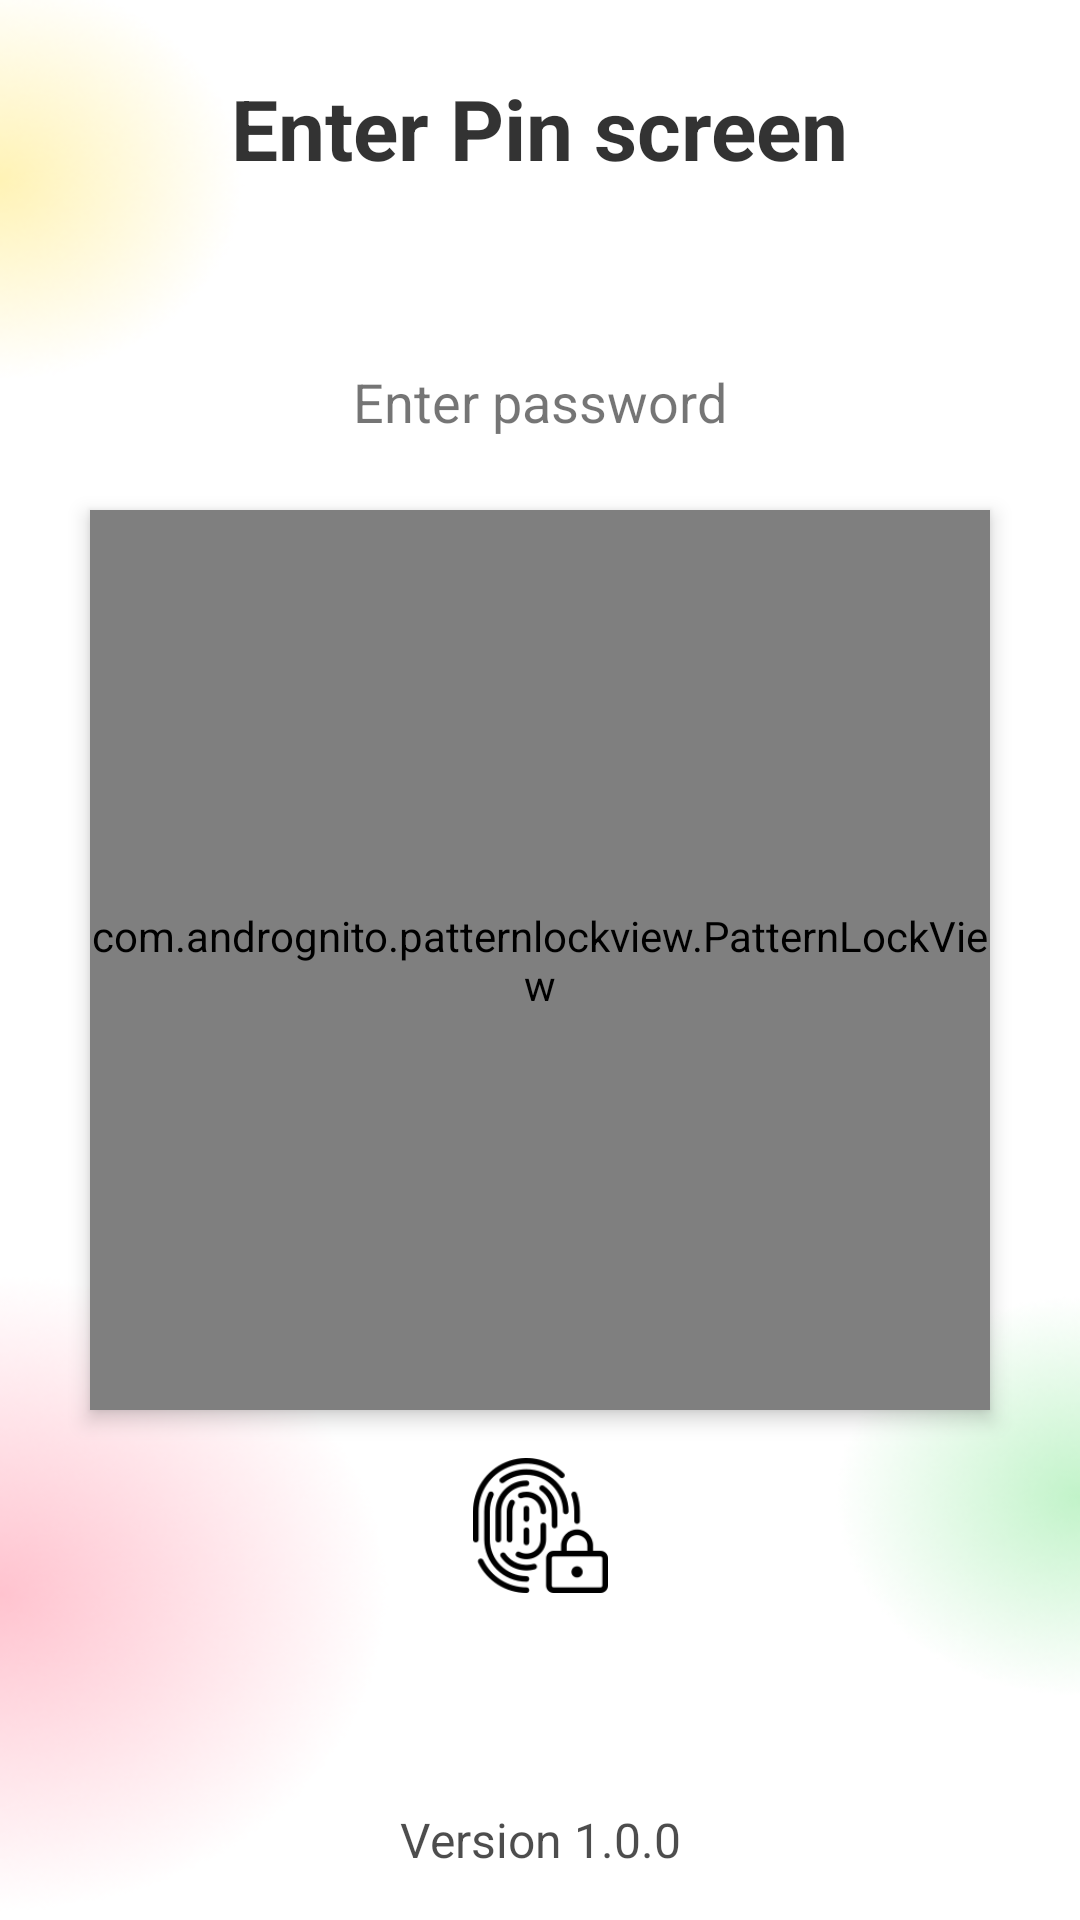

The Android layout XML behind this screen, and the referenced resources:
<!-- AndroidManifest.xml: application theme Theme.Bank2 -->
<!-- res/layout/screen_pin_enter.xml -->
<?xml version="1.0" encoding="utf-8"?>
<androidx.constraintlayout.widget.ConstraintLayout xmlns:android="http://schemas.android.com/apk/res/android"
    xmlns:app="http://schemas.android.com/apk/res-auto"
    android:layout_width="match_parent"
    android:layout_height="match_parent"
    android:background="@drawable/splashback">

    <TextView
        android:id="@+id/titleText"
        android:layout_width="wrap_content"
        android:layout_height="wrap_content"
        android:layout_marginTop="24dp"
        android:alpha=".8"
        android:text="Enter Pin screen"
        android:textColor="@color/black"
        android:textSize="28sp"
        android:textStyle="bold"
        app:layout_constraintLeft_toLeftOf="parent"
        app:layout_constraintRight_toRightOf="parent"
        app:layout_constraintTop_toTopOf="parent" />

    <com.andrognito.patternlockview.PatternLockView
        android:id="@+id/pin_lock_view"
        android:layout_width="300dp"
        android:layout_height="300dp"
        android:elevation="4dp"
        app:correctStateColor="#1E88E5"
        app:layout_constraintBottom_toBottomOf="parent"
        app:layout_constraintLeft_toLeftOf="parent"
        app:layout_constraintRight_toRightOf="parent"
        app:layout_constraintTop_toTopOf="parent"
        app:normalStateColor="@color/chuck_colorPrimary"
        app:wrongStateColor="#E83131" />

    <ImageView
        android:id="@+id/biometric"
        android:layout_width="45dp"
        android:layout_height="45dp"
        android:layout_marginTop="16dp"
        android:src="@drawable/biometric_icon"
        app:layout_constraintLeft_toLeftOf="@id/pin_lock_view"
        app:layout_constraintRight_toRightOf="@id/pin_lock_view"
        app:layout_constraintTop_toBottomOf="@id/pin_lock_view" />

    <TextView
        android:layout_width="wrap_content"
        android:layout_height="wrap_content"
        android:layout_marginBottom="24dp"
        android:text="Enter password"
        android:textSize="18sp"
        app:layout_constraintBottom_toTopOf="@id/pin_lock_view"
        app:layout_constraintLeft_toLeftOf="parent"
        app:layout_constraintRight_toRightOf="parent" />

    <TextView
        android:layout_width="wrap_content"
        android:layout_height="wrap_content"
        android:layout_marginBottom="16dp"
        android:alpha=".7"
        android:text="Version 1.0.0"
        android:textColor="@color/black"
        android:textSize="16sp"
        app:layout_constraintBottom_toBottomOf="parent"
        app:layout_constraintLeft_toLeftOf="parent"
        app:layout_constraintRight_toRightOf="parent" />

</androidx.constraintlayout.widget.ConstraintLayout>
<!-- resources referenced by this layout -->
<resources>
  <!-- drawable biometric_icon: png bitmap (drawable, 5338 bytes) -->
  <!-- drawable splashback: png bitmap (drawable, 80814 bytes) -->
  <style name="Theme.Bank2" parent="Theme.MaterialComponents.DayNight.NoActionBar">
          
          <item name="colorPrimary">#FF521D</item>
          <item name="colorPrimaryVariant">#FF521D</item>
          <item name="colorOnPrimary">@color/white</item>
          
          <item name="colorSecondary">@color/teal_200</item>
          <item name="colorSecondaryVariant">@color/teal_700</item>
          <item name="colorOnSecondary">@color/black</item>
          
          <item name="android:statusBarColor" tools:targetApi="l">?attr/colorPrimaryVariant</item>
          
      </style>
  <!-- not gathered from this repository: default colours our renderer supplied (Android Studio template values) -->
  <color name="teal_200">#FF03DAC5</color>
  <color name="teal_700">#FF018786</color>
  <color name="black">#FF000000</color>
  <color name="white">#FFFFFFFF</color>
</resources>
